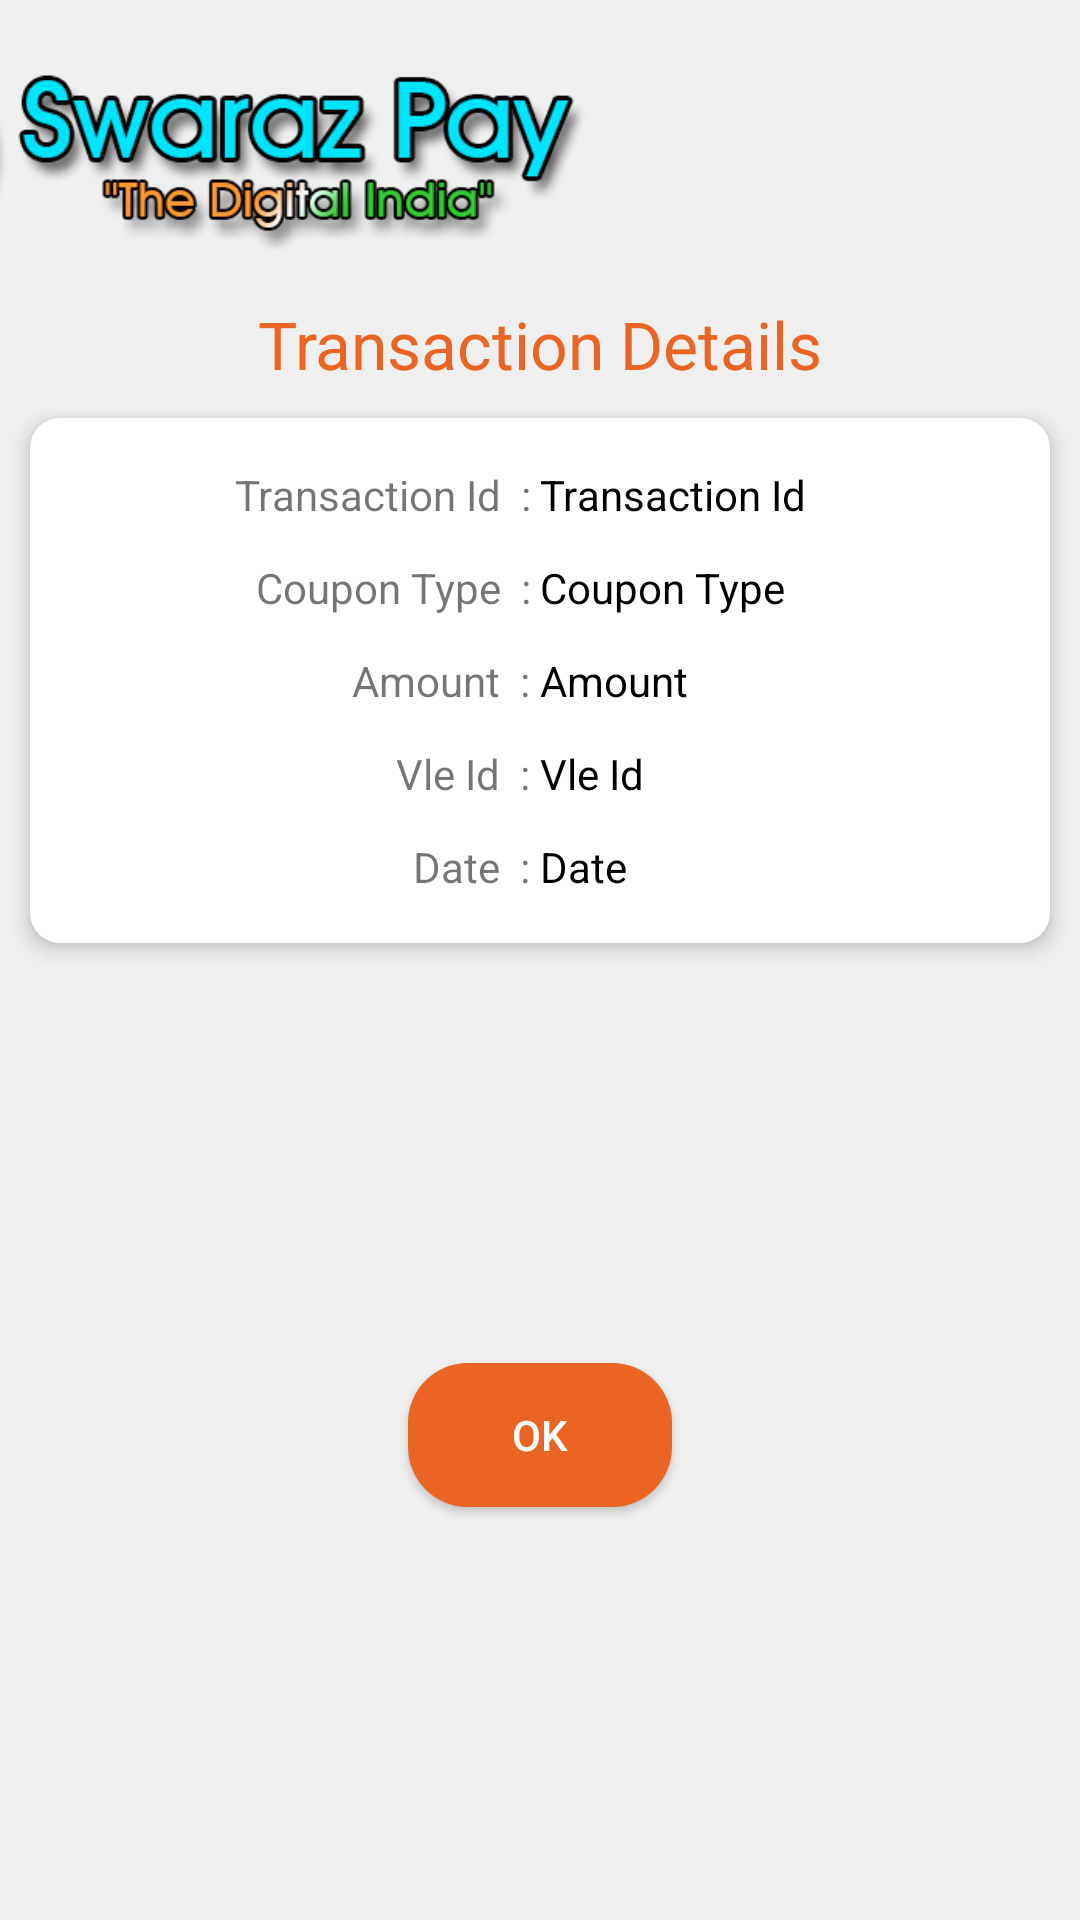

Android layout source for this screen:
<!-- AndroidManifest.xml: application theme Theme.NewDesignTask -->
<!-- res/layout/activity_share_uti_report.xml -->
<?xml version="1.0" encoding="utf-8"?>
<LinearLayout
    android:orientation="vertical"
    xmlns:android="http://schemas.android.com/apk/res/android"
    xmlns:app="http://schemas.android.com/apk/res-auto"
    xmlns:tools="http://schemas.android.com/tools"
    android:layout_width="match_parent"
    android:background="#EFEFEF"
    android:layout_height="match_parent"
    tools:context=".activities.ShareUtiReportActivity">

    <ImageView
        android:src="@drawable/logo1"
        android:layout_width="200dp"
        android:layout_height="100dp"/>


    <TextView
        android:textColor="@color/purple_700"
        android:textSize="22sp"
        android:text="Transaction Details"
        android:gravity="center"
        android:layout_width="match_parent"
        android:layout_height="wrap_content"/>

    <LinearLayout
        android:paddingVertical="10dp"
        android:layout_margin="10dp"
        android:elevation="4dp"
        android:background="@drawable/home_dash_back"
        android:orientation="vertical"
        android:layout_width="match_parent"
        android:layout_height="wrap_content">

        <LinearLayout
            android:layout_margin="6dp"
            android:weightSum="2"
            android:orientation="horizontal"
            android:layout_width="match_parent"
            android:layout_height="wrap_content">

            <TextView
                android:gravity="end"
                android:layout_weight="1"
                android:text="Transaction Id  : "
                android:layout_width="match_parent"
                android:layout_height="wrap_content"/>

            <TextView
                android:id="@+id/tv_transaction_id"
                android:textColor="@color/black"
                android:layout_weight="1"
                android:text="Transaction Id"
                android:layout_width="match_parent"
                android:layout_height="wrap_content"/>

        </LinearLayout>

        <LinearLayout
            android:layout_margin="6dp"
            android:weightSum="2"
            android:orientation="horizontal"
            android:layout_width="match_parent"
            android:layout_height="wrap_content">

            <TextView
                android:gravity="end"
                android:layout_weight="1"
                android:text="Coupon Type  : "
                android:layout_width="match_parent"
                android:layout_height="wrap_content"/>

            <TextView
                android:id="@+id/tv_coupon_type"
                android:textColor="@color/black"
                android:layout_weight="1"
                android:text="Coupon Type "
                android:layout_width="match_parent"
                android:layout_height="wrap_content"/>

        </LinearLayout>

        <LinearLayout
            android:layout_margin="6dp"
            android:weightSum="2"
            android:orientation="horizontal"
            android:layout_width="match_parent"
            android:layout_height="wrap_content">

            <TextView
                android:gravity="end"
                android:layout_weight="1"
                android:text="Amount  : "
                android:layout_width="match_parent"
                android:layout_height="wrap_content"/>

            <TextView
                android:id="@+id/tv_amount"
                android:textColor="@color/black"
                android:layout_weight="1"
                android:text="Amount"
                android:layout_width="match_parent"
                android:layout_height="wrap_content"/>

        </LinearLayout>

        <LinearLayout
            android:layout_margin="6dp"
            android:weightSum="2"
            android:orientation="horizontal"
            android:layout_width="match_parent"
            android:layout_height="wrap_content">

            <TextView
                android:gravity="end"
                android:layout_weight="1"
                android:text="Vle Id  : "
                android:layout_width="match_parent"
                android:layout_height="wrap_content"/>

            <TextView
                android:id="@+id/tv_vle_id"
                android:textColor="@color/black"
                android:layout_weight="1"
                android:text="Vle Id"
                android:layout_width="match_parent"
                android:layout_height="wrap_content"/>

        </LinearLayout>

        <LinearLayout
            android:layout_margin="6dp"
            android:weightSum="2"
            android:orientation="horizontal"
            android:layout_width="match_parent"
            android:layout_height="wrap_content">

            <TextView
                android:gravity="end"
                android:layout_weight="1"
                android:text="Date  : "
                android:layout_width="match_parent"
                android:layout_height="wrap_content"/>

            <TextView
                android:id="@+id/tv_date"
                android:textColor="@color/black"
                android:layout_weight="1"
                android:text="Date"
                android:layout_width="match_parent"
                android:layout_height="wrap_content"/>

        </LinearLayout>


    </LinearLayout>

    <LinearLayout
        android:gravity="center"
        android:orientation="vertical"
        android:layout_width="match_parent"
        android:layout_height="wrap_content">


        <ImageView
            android:id="@+id/img_status"
            android:src="@drawable/failed"
            android:layout_width="200dp"
            android:layout_height="110dp"/>


        <androidx.appcompat.widget.AppCompatButton
            android:id="@+id/btn_ok"
            android:layout_margin="20dp"
            android:text="OK"
            android:textColor="@color/white"
            android:background="@drawable/button_back"
            android:layout_width="wrap_content"
            android:layout_height="wrap_content"/>



    </LinearLayout>


</LinearLayout>
<!-- resources referenced by this layout -->
<resources>
  <color name="black">#FF000000</color>
  <color name="purple_700">#EA6423</color>
  <color name="white">#FFFFFFFF</color>
  <!-- drawable button_back (drawable) -->
  <?xml version="1.0" encoding="utf-8"?>
  <shape
      android:shape="rectangle"
      xmlns:android="http://schemas.android.com/apk/res/android">
  
      <solid
          android:color="@color/purple_200"
          />
  
      <corners
          android:radius="20dp"
          />
  
  </shape>
  <!-- drawable home_dash_back (drawable) -->
  <?xml version="1.0" encoding="utf-8"?>
  <shape
      android:shape="rectangle"
      xmlns:android="http://schemas.android.com/apk/res/android">
  
      <solid
          android:color="@color/white"
          />
  
      <corners
          android:radius="10dp"
          />
  
  </shape>
  <!-- drawable logo1: png bitmap (drawable, 26741 bytes) -->
  <style name="Theme.NewDesignTask" parent="Theme.MaterialComponents.Light.NoActionBar">
          
          <item name="colorPrimary">@color/purple_500</item>
          <item name="colorPrimaryVariant">@color/purple_700</item>
          <item name="colorOnPrimary">@color/white</item>
          
          <item name="colorSecondary">@color/teal_200</item>
          <item name="colorSecondaryVariant">@color/teal_700</item>
          <item name="colorOnSecondary">@color/black</item>
          
          <item name="android:statusBarColor" tools:targetApi="l">?attr/colorPrimaryVariant</item>
          
      </style>
  <color name="purple_200">#EA6423</color>
  <color name="purple_500">#EA6423</color>
  <color name="teal_200">#FF03DAC5</color>
  <color name="teal_700">#FF018786</color>
</resources>
